Run: headless pygame with SDL's dummy video driver; simulated clock (each Clock.tick advances the game by its frame time, no real sleeping); random seed 0; keys injected as events and as key.get_pressed() state; no mouse input.
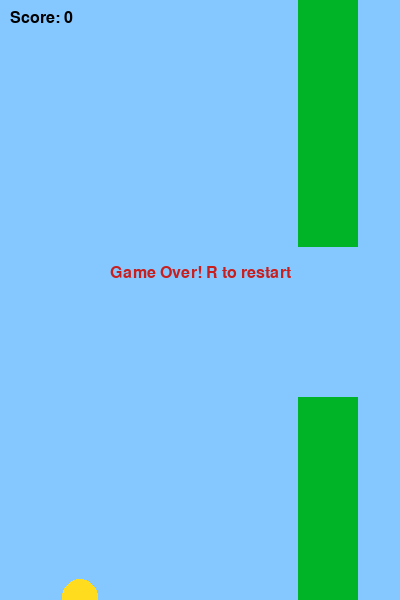
Frame 1 of 4 · flips 1–60 · no input
Frame 2 of 4 · flips 61–180 · tapped SPACE, RETURN · held RIGHT (→), D · screen unchanged from frame 1, image omitted
Frame 3 of 4 · flips 181–300 · held DOWN (↓), S · screen unchanged from frame 2, image omitted
Frame 4 of 4 · flips 301–420 · held LEFT (←), A, UP (↑), W · screen unchanged from frame 3, image omitted

The pygame program that drew these frames:

import pygame
import sys
import random

pygame.init()
WIDTH, HEIGHT = 400, 600
WIN = pygame.display.set_mode((WIDTH, HEIGHT))
pygame.display.set_caption("Simple Flappy Bird")
FONT = pygame.font.SysFont("Arial", 24)

GRAVITY = 0.5
JUMP = -7
PIPE_WIDTH = 60
PIPE_GAP = 150
SPEED = 3
RADIUS = 18

def main():
    bird_y = HEIGHT // 2
    bird_v = 0
    pipes = []
    score = 0
    alive = True

    clock = pygame.time.Clock()
    frame = 0
    while True:
        clock.tick(60)
        for e in pygame.event.get():
            if e.type == pygame.QUIT:
                pygame.quit()
                sys.exit()
            if e.type == pygame.KEYDOWN:
                if alive and e.key == pygame.K_SPACE:
                    bird_v = JUMP
                if not alive and e.key == pygame.K_r:
                    main()

        if alive:
            bird_v += GRAVITY
            bird_y += bird_v

            if bird_y > HEIGHT - RADIUS or bird_y < RADIUS:
                alive = False

            if frame % 80 == 0:
                h = random.randint(50, HEIGHT - PIPE_GAP - 50)
                pipes.append([WIDTH, h, False])

            for pipe in pipes:
                pipe[0] -= SPEED

            pipes = [p for p in pipes if p[0] > -PIPE_WIDTH]

            for pipe in pipes:
                bx, by = 80, int(bird_y)
                px, ph = pipe[0], pipe[1]
                if px < bx + RADIUS < px + PIPE_WIDTH or px < bx - RADIUS < px + PIPE_WIDTH:
                    if by - RADIUS < ph or by + RADIUS > ph + PIPE_GAP:
                        alive = False
                if not pipe[2] and pipe[0] + PIPE_WIDTH < 80:
                    score += 1
                    pipe[2] = True
            frame += 1

        WIN.fill((133, 200, 255))
        for pipe in pipes:
            pygame.draw.rect(WIN, (0, 180, 40), (pipe[0], 0, PIPE_WIDTH, pipe[1]))
            pygame.draw.rect(WIN, (0, 180, 40), (pipe[0], pipe[1] + PIPE_GAP, PIPE_WIDTH, HEIGHT - pipe[1] - PIPE_GAP))
        pygame.draw.circle(WIN, (255, 220, 30), (80, int(bird_y)), RADIUS)
        srf = FONT.render("Score: " + str(score), True, (0,0,0))
        WIN.blit(srf, (10, 10))

        if not alive:
            over = FONT.render("Game Over! R to restart", True, (200, 30, 30))
            WIN.blit(over, (WIDTH//2 - over.get_width()//2, HEIGHT//2 - 35))
        pygame.display.update()

main()

#This code was written by Albert Fisher.
#Don't take this seriously, I'm a beginner programmer :).
